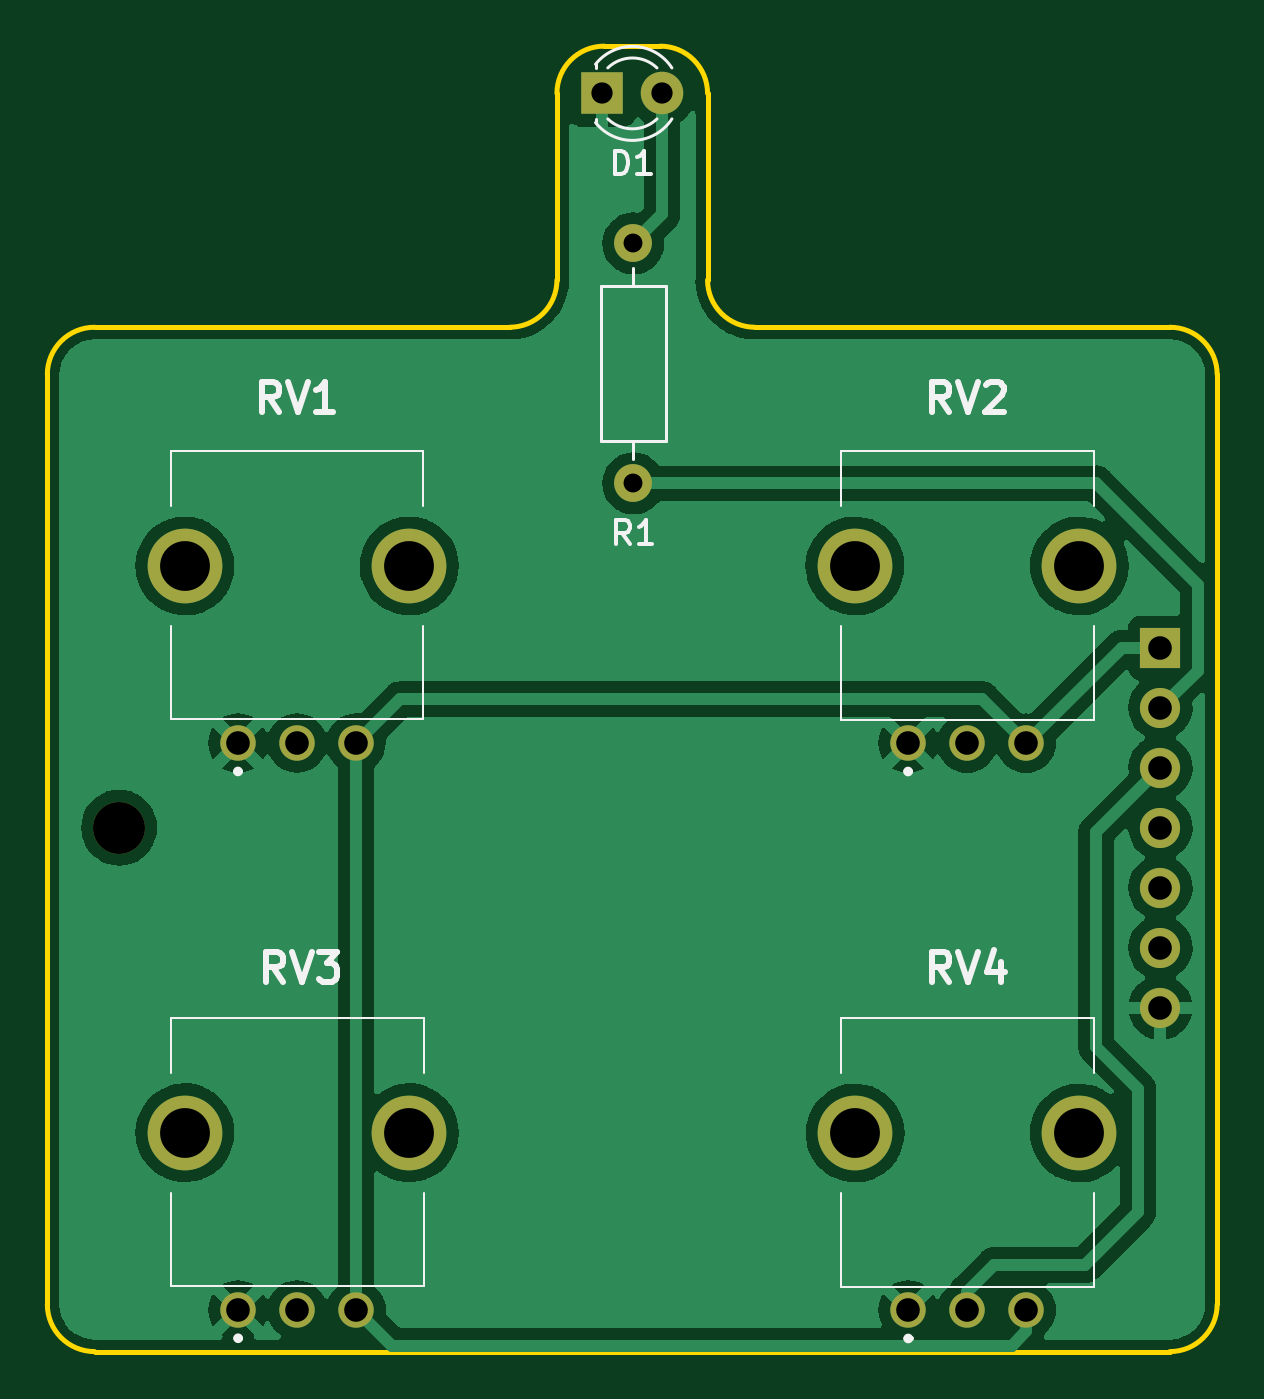
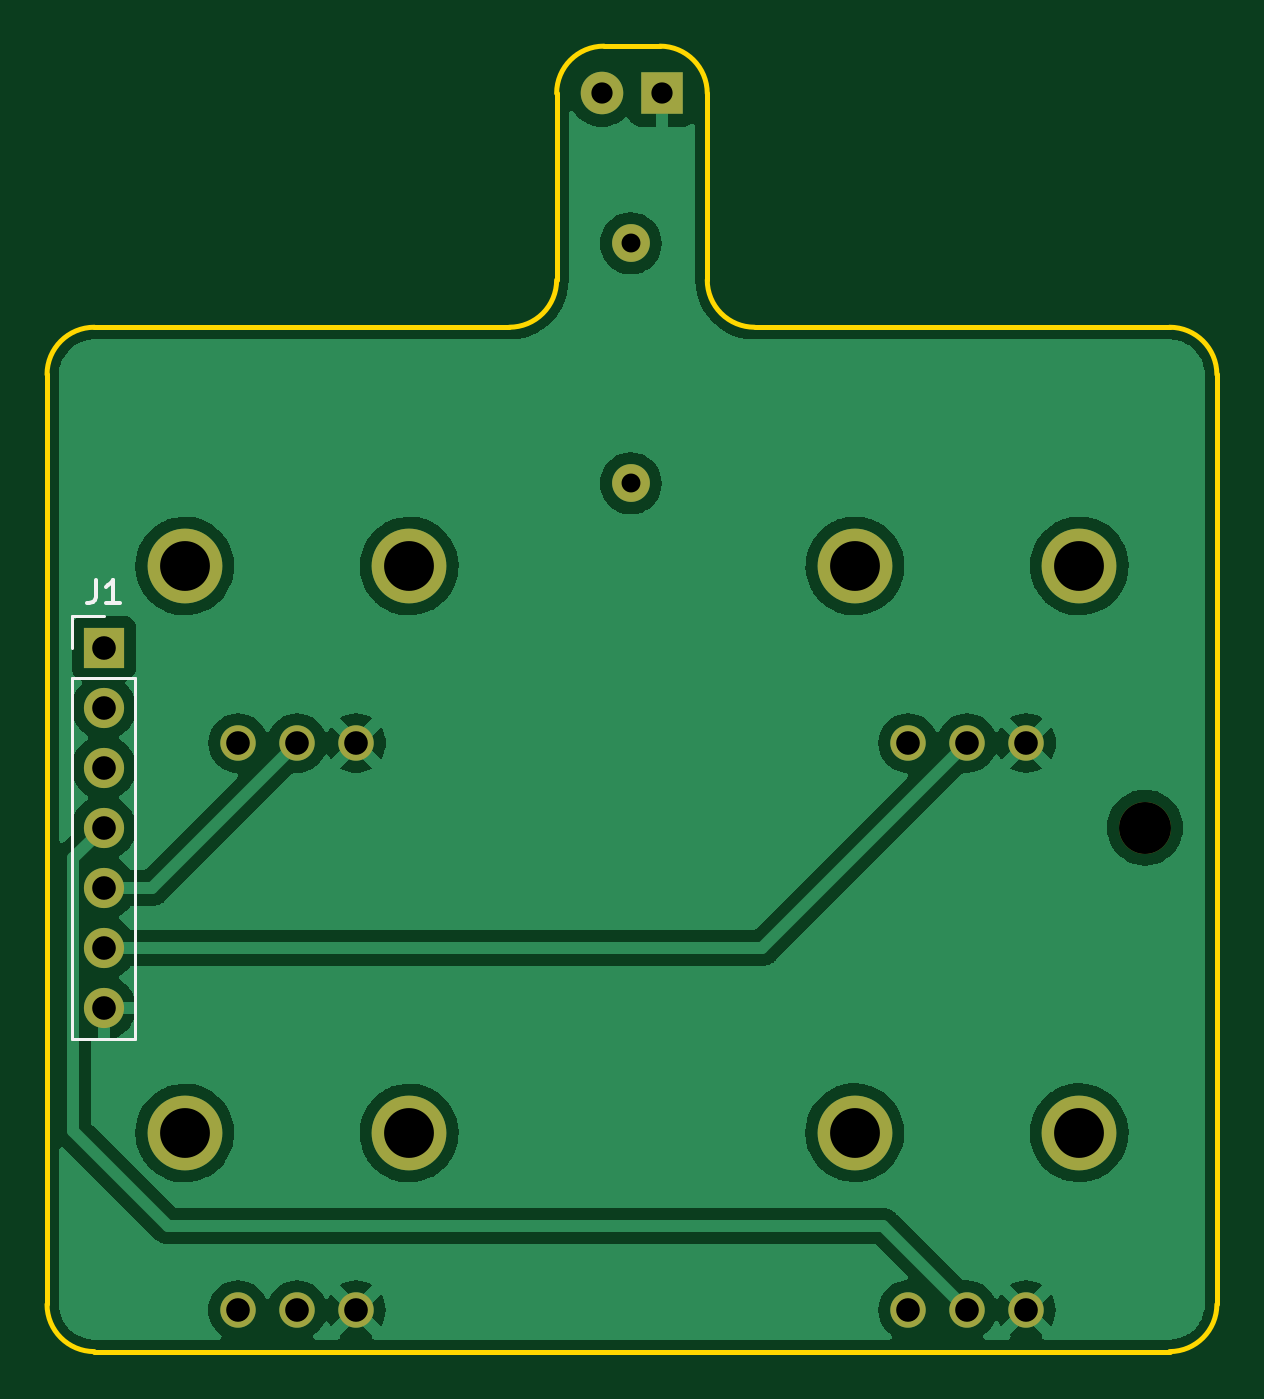
Circuit board: 11 layer files. Board 49.5 x 55.3 mm.
- bottom_copper: IO Board-B_Cu.gbl (76559 bytes)
- bottom_mask: IO Board-B_Mask.gbs (1588 bytes)
- paste: IO Board-B_Paste.gbp (491 bytes)
- bottom_silk: IO Board-B_Silkscreen.gbo (2264 bytes)
- outline: IO Board-Edge_Cuts.gm1 (1545 bytes)
- top_copper: IO Board-F_Cu.gtl (82700 bytes)
- top_mask: IO Board-F_Mask.gts (1588 bytes)
- paste: IO Board-F_Paste.gtp (491 bytes)
- top_silk: IO Board-F_Silkscreen.gto (8268 bytes)
- drill: IO Board-NPTH.drl (357 bytes)
- drill: IO Board-PTH.drl (1044 bytes)

=== bottom_copper: IO Board-B_Cu.gbl (76559 bytes, source omitted) ===
=== bottom_mask: IO Board-B_Mask.gbs ===
G04 #@! TF.GenerationSoftware,KiCad,Pcbnew,(6.0.9)*
G04 #@! TF.CreationDate,2022-11-21T10:54:09+01:00*
G04 #@! TF.ProjectId,IO Board,494f2042-6f61-4726-942e-6b696361645f,rev?*
G04 #@! TF.SameCoordinates,Original*
G04 #@! TF.FileFunction,Soldermask,Bot*
G04 #@! TF.FilePolarity,Negative*
%FSLAX46Y46*%
G04 Gerber Fmt 4.6, Leading zero omitted, Abs format (unit mm)*
G04 Created by KiCad (PCBNEW (6.0.9)) date 2022-11-21 10:54:09*
%MOMM*%
%LPD*%
G01*
G04 APERTURE LIST*
%ADD10R,1.800000X1.800000*%
%ADD11C,1.800000*%
%ADD12C,1.500000*%
%ADD13C,3.164000*%
%ADD14C,1.600000*%
%ADD15O,1.600000X1.600000*%
%ADD16C,2.200000*%
%ADD17R,1.700000X1.700000*%
%ADD18O,1.700000X1.700000*%
G04 APERTURE END LIST*
D10*
X214376000Y-58216800D03*
D11*
X216916000Y-58216800D03*
D12*
X227316383Y-85723005D03*
X229816383Y-85723005D03*
X232316383Y-85723005D03*
D13*
X225066383Y-78223005D03*
X234566383Y-78223005D03*
D12*
X198954916Y-109716108D03*
X201454916Y-109716108D03*
X203954916Y-109716108D03*
D13*
X196704916Y-102216108D03*
X206204916Y-102216108D03*
D12*
X227321612Y-109725162D03*
X229821612Y-109725162D03*
X232321612Y-109725162D03*
D13*
X225071612Y-102225162D03*
X234571612Y-102225162D03*
D12*
X198948140Y-85720462D03*
X201448140Y-85720462D03*
X203948140Y-85720462D03*
D13*
X196698140Y-78220462D03*
X206198140Y-78220462D03*
D14*
X215686347Y-74727791D03*
D15*
X215686347Y-64567791D03*
D16*
X193922370Y-89298025D03*
D17*
X237998000Y-81686400D03*
D18*
X237998000Y-84226400D03*
X237998000Y-86766400D03*
X237998000Y-89306400D03*
X237998000Y-91846400D03*
X237998000Y-94386400D03*
X237998000Y-96926400D03*
M02*

=== paste: IO Board-B_Paste.gbp ===
G04 #@! TF.GenerationSoftware,KiCad,Pcbnew,(6.0.9)*
G04 #@! TF.CreationDate,2022-11-21T10:54:09+01:00*
G04 #@! TF.ProjectId,IO Board,494f2042-6f61-4726-942e-6b696361645f,rev?*
G04 #@! TF.SameCoordinates,Original*
G04 #@! TF.FileFunction,Paste,Bot*
G04 #@! TF.FilePolarity,Positive*
%FSLAX46Y46*%
G04 Gerber Fmt 4.6, Leading zero omitted, Abs format (unit mm)*
G04 Created by KiCad (PCBNEW (6.0.9)) date 2022-11-21 10:54:09*
%MOMM*%
%LPD*%
G01*
G04 APERTURE LIST*
G04 APERTURE END LIST*
M02*

=== bottom_silk: IO Board-B_Silkscreen.gbo ===
G04 #@! TF.GenerationSoftware,KiCad,Pcbnew,(6.0.9)*
G04 #@! TF.CreationDate,2022-11-21T10:54:09+01:00*
G04 #@! TF.ProjectId,IO Board,494f2042-6f61-4726-942e-6b696361645f,rev?*
G04 #@! TF.SameCoordinates,Original*
G04 #@! TF.FileFunction,Legend,Bot*
G04 #@! TF.FilePolarity,Positive*
%FSLAX46Y46*%
G04 Gerber Fmt 4.6, Leading zero omitted, Abs format (unit mm)*
G04 Created by KiCad (PCBNEW (6.0.9)) date 2022-11-21 10:54:09*
%MOMM*%
%LPD*%
G01*
G04 APERTURE LIST*
%ADD10C,0.150000*%
%ADD11C,0.120000*%
%ADD12R,1.800000X1.800000*%
%ADD13C,1.800000*%
%ADD14C,1.500000*%
%ADD15C,3.164000*%
%ADD16C,1.600000*%
%ADD17O,1.600000X1.600000*%
%ADD18C,2.200000*%
%ADD19R,1.700000X1.700000*%
%ADD20O,1.700000X1.700000*%
G04 APERTURE END LIST*
D10*
X238331333Y-78808780D02*
X238331333Y-79523066D01*
X238378952Y-79665923D01*
X238474190Y-79761161D01*
X238617047Y-79808780D01*
X238712285Y-79808780D01*
X237331333Y-79808780D02*
X237902761Y-79808780D01*
X237617047Y-79808780D02*
X237617047Y-78808780D01*
X237712285Y-78951638D01*
X237807523Y-79046876D01*
X237902761Y-79094495D01*
D11*
X239328000Y-82956400D02*
X239328000Y-98256400D01*
X239328000Y-82956400D02*
X236668000Y-82956400D01*
X239328000Y-80356400D02*
X237998000Y-80356400D01*
X239328000Y-81686400D02*
X239328000Y-80356400D01*
X239328000Y-98256400D02*
X236668000Y-98256400D01*
X236668000Y-82956400D02*
X236668000Y-98256400D01*
%LPC*%
D12*
X214376000Y-58216800D03*
D13*
X216916000Y-58216800D03*
D14*
X227316383Y-85723005D03*
X229816383Y-85723005D03*
X232316383Y-85723005D03*
D15*
X225066383Y-78223005D03*
X234566383Y-78223005D03*
D14*
X198954916Y-109716108D03*
X201454916Y-109716108D03*
X203954916Y-109716108D03*
D15*
X196704916Y-102216108D03*
X206204916Y-102216108D03*
D14*
X227321612Y-109725162D03*
X229821612Y-109725162D03*
X232321612Y-109725162D03*
D15*
X225071612Y-102225162D03*
X234571612Y-102225162D03*
D14*
X198948140Y-85720462D03*
X201448140Y-85720462D03*
X203948140Y-85720462D03*
D15*
X196698140Y-78220462D03*
X206198140Y-78220462D03*
D16*
X215686347Y-74727791D03*
D17*
X215686347Y-64567791D03*
D18*
X193922370Y-89298025D03*
D19*
X237998000Y-81686400D03*
D20*
X237998000Y-84226400D03*
X237998000Y-86766400D03*
X237998000Y-89306400D03*
X237998000Y-91846400D03*
X237998000Y-94386400D03*
X237998000Y-96926400D03*
M02*

=== outline: IO Board-Edge_Cuts.gm1 ===
G04 #@! TF.GenerationSoftware,KiCad,Pcbnew,(6.0.9)*
G04 #@! TF.CreationDate,2022-11-21T10:54:09+01:00*
G04 #@! TF.ProjectId,IO Board,494f2042-6f61-4726-942e-6b696361645f,rev?*
G04 #@! TF.SameCoordinates,Original*
G04 #@! TF.FileFunction,Profile,NP*
%FSLAX46Y46*%
G04 Gerber Fmt 4.6, Leading zero omitted, Abs format (unit mm)*
G04 Created by KiCad (PCBNEW (6.0.9)) date 2022-11-21 10:54:09*
%MOMM*%
%LPD*%
G01*
G04 APERTURE LIST*
G04 #@! TA.AperFunction,Profile*
%ADD10C,0.200000*%
G04 #@! TD*
G04 APERTURE END LIST*
D10*
X240401099Y-70116201D02*
G75*
G03*
X238401118Y-68116201I-1999999J1D01*
G01*
X192877870Y-68116170D02*
G75*
G03*
X190877870Y-70116201I30J-2000030D01*
G01*
X218827601Y-66116201D02*
X218827601Y-58216201D01*
X218827601Y-66116201D02*
G75*
G03*
X220827601Y-68116199I1999999J1D01*
G01*
X192877870Y-111480417D02*
X238401118Y-111480417D01*
X210451388Y-68116188D02*
G75*
G03*
X212451388Y-66116201I12J1999988D01*
G01*
X240401118Y-109480417D02*
X240401118Y-70116201D01*
X210451388Y-68116199D02*
X192877870Y-68116201D01*
X190877883Y-109480417D02*
G75*
G03*
X192877870Y-111480417I2000017J17D01*
G01*
X190877870Y-70116201D02*
X190877870Y-109480417D01*
X238401118Y-68116201D02*
X220827601Y-68116199D01*
X218827599Y-58216201D02*
G75*
G03*
X216827601Y-56216201I-1999999J1D01*
G01*
X216827601Y-56216201D02*
X214451388Y-56216201D01*
X214451388Y-56216188D02*
G75*
G03*
X212451388Y-58216201I12J-2000012D01*
G01*
X212451388Y-58216201D02*
X212451388Y-66116201D01*
X238401118Y-111480418D02*
G75*
G03*
X240401118Y-109480417I-18J2000018D01*
G01*
M02*

=== top_copper: IO Board-F_Cu.gtl (82700 bytes, source omitted) ===
=== top_mask: IO Board-F_Mask.gts ===
G04 #@! TF.GenerationSoftware,KiCad,Pcbnew,(6.0.9)*
G04 #@! TF.CreationDate,2022-11-21T10:54:09+01:00*
G04 #@! TF.ProjectId,IO Board,494f2042-6f61-4726-942e-6b696361645f,rev?*
G04 #@! TF.SameCoordinates,Original*
G04 #@! TF.FileFunction,Soldermask,Top*
G04 #@! TF.FilePolarity,Negative*
%FSLAX46Y46*%
G04 Gerber Fmt 4.6, Leading zero omitted, Abs format (unit mm)*
G04 Created by KiCad (PCBNEW (6.0.9)) date 2022-11-21 10:54:09*
%MOMM*%
%LPD*%
G01*
G04 APERTURE LIST*
%ADD10R,1.800000X1.800000*%
%ADD11C,1.800000*%
%ADD12C,1.500000*%
%ADD13C,3.164000*%
%ADD14C,1.600000*%
%ADD15O,1.600000X1.600000*%
%ADD16C,2.200000*%
%ADD17R,1.700000X1.700000*%
%ADD18O,1.700000X1.700000*%
G04 APERTURE END LIST*
D10*
X214376000Y-58216800D03*
D11*
X216916000Y-58216800D03*
D12*
X227316383Y-85723005D03*
X229816383Y-85723005D03*
X232316383Y-85723005D03*
D13*
X225066383Y-78223005D03*
X234566383Y-78223005D03*
D12*
X198954916Y-109716108D03*
X201454916Y-109716108D03*
X203954916Y-109716108D03*
D13*
X196704916Y-102216108D03*
X206204916Y-102216108D03*
D12*
X227321612Y-109725162D03*
X229821612Y-109725162D03*
X232321612Y-109725162D03*
D13*
X225071612Y-102225162D03*
X234571612Y-102225162D03*
D12*
X198948140Y-85720462D03*
X201448140Y-85720462D03*
X203948140Y-85720462D03*
D13*
X196698140Y-78220462D03*
X206198140Y-78220462D03*
D14*
X215686347Y-74727791D03*
D15*
X215686347Y-64567791D03*
D16*
X193922370Y-89298025D03*
D17*
X237998000Y-81686400D03*
D18*
X237998000Y-84226400D03*
X237998000Y-86766400D03*
X237998000Y-89306400D03*
X237998000Y-91846400D03*
X237998000Y-94386400D03*
X237998000Y-96926400D03*
M02*

=== paste: IO Board-F_Paste.gtp ===
G04 #@! TF.GenerationSoftware,KiCad,Pcbnew,(6.0.9)*
G04 #@! TF.CreationDate,2022-11-21T10:54:09+01:00*
G04 #@! TF.ProjectId,IO Board,494f2042-6f61-4726-942e-6b696361645f,rev?*
G04 #@! TF.SameCoordinates,Original*
G04 #@! TF.FileFunction,Paste,Top*
G04 #@! TF.FilePolarity,Positive*
%FSLAX46Y46*%
G04 Gerber Fmt 4.6, Leading zero omitted, Abs format (unit mm)*
G04 Created by KiCad (PCBNEW (6.0.9)) date 2022-11-21 10:54:09*
%MOMM*%
%LPD*%
G01*
G04 APERTURE LIST*
G04 APERTURE END LIST*
M02*

=== top_silk: IO Board-F_Silkscreen.gto (8268 bytes, source omitted) ===
=== drill: IO Board-NPTH.drl ===
M48
; DRILL file {KiCad (6.0.9)} date Mon Nov 21 10:54:17 2022
; FORMAT={-:-/ absolute / metric / decimal}
; #@! TF.CreationDate,2022-11-21T10:54:17+01:00
; #@! TF.GenerationSoftware,Kicad,Pcbnew,(6.0.9)
; #@! TF.FileFunction,NonPlated,1,2,NPTH
FMAT,2
METRIC
; #@! TA.AperFunction,NonPlated,NPTH,ComponentDrill
T1C2.200
%
G90
G05
T1
X193.922Y-89.298
T0
M30

=== drill: IO Board-PTH.drl ===
M48
; DRILL file {KiCad (6.0.9)} date Mon Nov 21 10:54:17 2022
; FORMAT={-:-/ absolute / metric / decimal}
; #@! TF.CreationDate,2022-11-21T10:54:17+01:00
; #@! TF.GenerationSoftware,Kicad,Pcbnew,(6.0.9)
; #@! TF.FileFunction,Plated,1,2,PTH
FMAT,2
METRIC
; #@! TA.AperFunction,Plated,PTH,ComponentDrill
T1C0.800
; #@! TA.AperFunction,Plated,PTH,ComponentDrill
T2C0.900
; #@! TA.AperFunction,Plated,PTH,ComponentDrill
T3C1.000
; #@! TA.AperFunction,Plated,PTH,ComponentDrill
T4C2.109
%
G90
G05
T1
X215.686Y-64.568
X215.686Y-74.728
T2
X214.376Y-58.217
X216.916Y-58.217
T3
X198.948Y-85.72
X198.955Y-109.716
X201.448Y-85.72
X201.455Y-109.716
X203.948Y-85.72
X203.955Y-109.716
X227.316Y-85.723
X227.322Y-109.725
X229.816Y-85.723
X229.822Y-109.725
X232.316Y-85.723
X232.322Y-109.725
X237.998Y-81.686
X237.998Y-84.226
X237.998Y-86.766
X237.998Y-89.306
X237.998Y-91.846
X237.998Y-94.386
X237.998Y-96.926
T4
X196.698Y-78.22
X196.705Y-102.216
X206.198Y-78.22
X206.205Y-102.216
X225.066Y-78.223
X225.072Y-102.225
X234.566Y-78.223
X234.572Y-102.225
T0
M30

